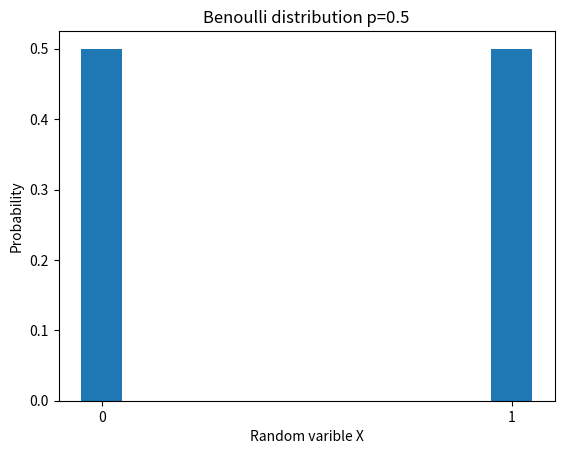

This figure's Python source:
import scipy.stats as stats
import numpy as np
import matplotlib.pyplot as plt

X = np.arange(0, 2, 1)
p = 0.5
plist = stats.bernoulli.pmf(X,p)
plt.bar(X,plist,width=0.1)

plt.title('Benoulli distribution p=0.5')
plt.xlabel('Random varible X')
plt.ylabel('Probability')
plt.xticks(X)
plt.show()